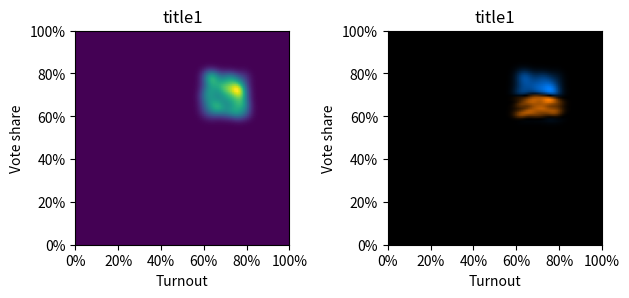

Here is the Python script that generated this plot:
import os
import numpy as np
import matplotlib.pyplot as plt
from matplotlib.animation import FuncAnimation
import matplotlib.patches as mpatches
from matplotlib.axes import Axes
import matplotlib.ticker as mtick
import scipy.stats as st
from typing import List, Tuple


def _get_full_filename(fingerprint_dir: str, filename: str):
    if fingerprint_dir != "":
        if not os.path.exists(fingerprint_dir):
            os.mkdir(fingerprint_dir)
        full_filename = os.path.join(fingerprint_dir, filename)
    else:
        full_filename = filename
    return full_filename


def _gaussian_kde_smoothed_points(
    x, y,
    xmin, xmax, nx,
    ymin, ymax, ny,
    weights=None
):
    # based on
    # https://docs.scipy.org/doc/scipy/reference/generated/scipy.stats.gaussian_kde.html
    # X, Y = np.mgrid([xmin:xmax:(nx)j, ymin:ymax:(ny)j])
    X, Y = np.mgrid[xmin:xmax:(nx)*1j, ymin:ymax:(ny)*1j]
    positions = np.vstack([X.ravel(), Y.ravel()])
    values = np.vstack([x, y])
    kernel = st.gaussian_kde(values, weights=weights)
    Z = np.reshape(kernel(positions).T, X.shape)
    return Z


def _get_2d_hist_input(party_votes: List[int], valid_votes: List[int],
                       registered_voters: List[int],
                       zoom_onto: bool=False, weighted=False) -> \
                      Tuple[np.ndarray, np.ndarray, np.ndarray, np.ndarray]:
    """
    Convert election data & settings to abstract histogram input.

    Useful for e.g. for the construction of 2D histograms: x, y, weights,
    bins where x, y, weights are the obvious observation data, bins is a tuple
    of x and y histogram interval limits given the zoom_onto parameter.
    """
    bins = [np.arange(0, 1, 0.01), np.arange(0, 1, 0.01)]
    party_votes = np.array(party_votes)
    valid_votes = np.array(valid_votes)
    registered_voters = np.array(registered_voters)

    if zoom_onto:
        bins[1] = 0.4 * bins[1]

    weights = None if not weighted else party_votes

    is_included = valid_votes != 0
    included_valid_votes = valid_votes[is_included]
    x = included_valid_votes / registered_voters[is_included]
    y = party_votes[is_included] / included_valid_votes
    included_weights = weights[is_included]

    return x, y, included_weights, bins


def _get_kde_smoothed_2d_histogram(x: np.ndarray, y: np.ndarray,
                                   weights: np.ndarray) -> np.ndarray:
    x = np.array(x)
    y = np.array(y)
    weights = np.array(weights)

    xmin, ymin = 0, 0
    xmax, ymax = 1, 1

    Z = _gaussian_kde_smoothed_points(
        x, y,
        xmin, xmax, 100,
        ymin, ymax, 100,
        weights=weights
    )

    Z = np.rot90(Z)

    return Z


def _normalize_hist_2d(hist: np.ndarray):
    shape = hist.shape
    as_vec = hist.reshape(shape[0] * shape[1])
    max_v = max(as_vec)
    min_v = min(as_vec)
    if min_v != 0:  # this will typically be zero
        hist = hist - min_v
    if max_v != min_v:
        hist = hist / (max_v - min_v)
    return hist


def _joint_normalize_hist_2ds(hists: List[np.ndarray]) -> List[np.ndarray]:
    as_vecs = [h.reshape(np.prod(h.shape)) for h in hists]
    max_v = max([max(v) for v in as_vecs])
    min_v = min([min(v) for v in as_vecs])
    if max_v == min_v and min_v == 0:
        return hists

    if min_v != 0:  # this will typically be zero
        hists = [h - min_v for h in hists]
    if max_v != min_v:
        hists = [h / (max_v - min_v) for h in hists]

    return hists


def _get_histogram_2d(x: np.ndarray, y: np.ndarray, weights: np.ndarray,
                      bins: Tuple[List[float], List[float]],
                      use_kde: bool) -> Tuple[np.ndarray]:
    # # normalize the weights, bearing in mind that a weight of 1 means no change
    # weights = len(weights) / sum(weights) * weights

    if not use_kde:
        ans, _, _ = np.histogram2d(x, y, bins, weights=weights, density=True)
        return ans
    else:
        ans = _get_kde_smoothed_2d_histogram(x, y, weights)
    # this case requires further normalization, some vis. methods (like
    # matplotlib's hist2d) do that by default otherwise
    #
    # hand implemented to avoid dependence on scikit-learn as would be suggested
    # in
    # https://stackoverflow.com/questions/21030391/how-to-normalize-an-array-in-numpy
    ans = _normalize_hist_2d(ans)
    return ans


def _plot_smoothed_hist_2d(x, y, weights=None, axes=None):
    # TODO: add norm_to_unit=False?
    new_plot = axes is None
    if not new_plot:
        dest = axes
    else:
        _, dest = plt.subplots(figsize=[8, 8])

    try:
        Z = _get_kde_smoothed_2d_histogram(x, y, weights)

        # some alternative color maps to consider: magma, ocean, bone, coolwarm
        dest.imshow(
            Z, cmap="viridis",
            extent=[0, 1, 0, 1]
        )

        if new_plot:
            plt.show()
    finally:
        if new_plot:
            plt.close()


def _apply_electoral_fingerprint_axes(axes: Axes):
    axes.set_xlabel("Turnout")
    axes.set_ylabel("Vote share")

    perc_fmt = mtick.PercentFormatter(xmax=1)
    # https://stackoverflow.com/questions/31357611/format-y-axis-as-percent
    # (almost :) )
    axes.xaxis.set_major_formatter(perc_fmt)
    axes.yaxis.set_major_formatter(perc_fmt)


def _save_fingerprint(fingerprint_dir, filename, quiet):
    if filename is not None:
        full_filename = _get_full_filename(fingerprint_dir, filename)
        plt.savefig(full_filename)
        if not quiet:
            print("plot saved as %s" % full_filename)


def plot_fingerprint(party_votes: List[int], valid_votes: List[int],
                     registered_voters: List[int], title: str,
                     filename: str=None, weighted: bool=True,
                     zoom_onto: bool=False, fingerprint_dir: str="",
                     quiet: bool=False, axes: Axes=None,
                     use_kde: bool=True):
    """
    Plot electoral fingerprint (a 2D histogram).
    Originally recommended to be used in conjunction with the winner party.

    :param party_votes: Array like of number of votes cast on the party
        depicted.
    :param valid_votes: Array like of valid votes (ballots) cast.
    :param registered_voters: Array like of all voters eligible to vote.
    :param title: Plot title.
    :param filename: Filename to save the plot under, None to prevent saving.
        A .png extension seems to work ;) Must not be used in conjunction with
        axes.
    :param weighted: Whether to use the number of votes won as a weight on the
        histogram.
    :param zoom_onto: Boolean, allows to magnify the plot by a factor of 5/2
        over the y axis (vote share).
    :param fingerprint_dir: Directory to save the fingerprint plot to.
    :param quiet: Whether to show the resulting plot, False prevents it.
    :param axes: MatPlotLib axes to plot onto. If left as None, a new plot will
        be generated. Must not be used in conjunction with filename.
    :param use_kde: Whether to use a default (Gaussian) kernel density
        estimation to smooth the plot. See scipy.stats.gaussian_kde for more.
        No finer grain control is available over the parameters at the minute.
    :return: None
    """
    # TODO: zooming in the KDE case

    assert filename is None or axes is None

    if axes is not None:
        dest = axes
    else:
        _, dest = plt.subplots()

    x, y, weights, bins = _get_2d_hist_input(
        party_votes, valid_votes, registered_voters, zoom_onto, weighted
    )
    try:
        # mainly for the KDE case, which does not tolerate NaNs, but neither is
        # the other case less correct if NaNs are removed, so...
        if use_kde:
            _plot_smoothed_hist_2d(x, y, weights=weights, axes=dest)
        else:
            dest.hist2d(
                x, y,
                bins=bins,
                weights=weights
            )
        dest.set_title(title)

        _apply_electoral_fingerprint_axes(dest)

        _save_fingerprint(fingerprint_dir, filename, quiet)
        if not quiet and axes is None:
            plt.show()
    finally:
        if axes is None:
            plt.close()


def _plot_comparative(values1: np.ndarray, values2: np.ndarray, axes: Axes):
    col1 = np.array([0.0, 0.5, 1.0])
    col2 = np.array([1.0, 0.5, 0.0])

    def colorize_intensity_matrix(matrix, col):
        return np.array([
            [col * value for value in row]
            for row in matrix
        ])

    map = (colorize_intensity_matrix(values1, col1) +
           colorize_intensity_matrix(values2, col2))
    axes.imshow(map, extent = [0, 1, 0, 1])


def _apply_legend(dest: Axes, legend_strings: List[str]):
    blue_patch = mpatches.Patch(color='blue', label=legend_strings[0])
    red_patch = mpatches.Patch(color='red', label=legend_strings[1])
    bbox=(1.5, 1.)
    dest.legend(handles=[blue_patch, red_patch], loc=1,bbox_to_anchor=bbox)


def _hist_sum(h: np.ndarray):
    return sum(h.reshape(np.prod(h.shape)))


def _histogram_asym_diff_in_votes(h1: np.ndarray, h2: np.ndarray,
                                  sum_votes1: float, sum_votes2: float,
                                  normalize: bool) -> Tuple[List[np.ndarray],
                                                            List[float]]:

    # utilize votes as invariant quantities
    h1 = h1 * sum_votes1 / _hist_sum(h1)
    h2 = h2 * sum_votes2 / _hist_sum(h2)

    diff = h1 - h2

    h1 = diff.copy()
    h1[h1 < 0] = 0
    h2 = -diff
    h2[h2 < 0] = 0
    # the last (2nd) one need not be calculated, as the "total of subtotals" is
    # the "total of totals"
    new_sum1 = _hist_sum(h1)
    if normalize:
        # joint normalization allows for mamtaining comparability
        h1, h2 = _joint_normalize_hist_2ds([h1, h2])
    return [h1, h2], [new_sum1, -((sum_votes1 - sum_votes2) - new_sum1)]


def plot_overlaid_fingerprints(party_votes: List[List[int]],
                               valid_votes: List[List[int]],
                               registered_voters: List[List[int]],
                               title: str=None,
                               filename: str=None, weighted: bool=True,
                               zoom_onto: bool=False, fingerprint_dir: str="",
                               quiet: bool=False, axes: Axes=None,
                               comparison_mode="asym_diff",
                               use_kde: bool=True,
                               legend_strings=None,
                               normalize_diffs=True) -> \
        Tuple[List[np.ndarray], List[float], List[float]]:
    """
    Plot multiple (currently this must be 2, i.e. k = 2) electoral fingerprints
    alpha blended onto the same chart, so that they can be visually compared in
    this way. Part of the input is effectively the n data points known.

    Currently they are plotted in a blue vs. red style. (Sorry colorblind
    people, something should happen to remedy this.)

    :param party_votes: Array like of number of votes cast on the party
        depicted. Size: k x n.
    :param valid_votes: Array like of valid votes (ballots) cast. Size: k x n.
    :param registered_voters: Number of voters registered. Size: k x n.
    :param title: Plot title.
    :param filename: Filename to save the plot under, None to prevent saving.
        A .png extension seems to work ;) Must not be used in conjunction with
        axes.
    :param weighted: Whether to use the number of votes won as a weight on the
        histogram.
    :param zoom_onto: Boolean, allows to magnify the plot by a factor of 5/2
        over the y axis (vote share).
    :param fingerprint_dir: Directory to save the fingerprint plot to.
    :param quiet: Whether to show the resulting plot, False prevents it.
    :param axes: MatPlotLib axes to plot onto. If left as None, a new plot will
        be generated. Must not be used in conjunction with filename.
    :param comparison_mode: Either "asym_diff" or "union", further modes are to
        be implemented.
        The visualization is similar to overlaid blue+red bitplanes, except that
        there is a grey halftone mixed in each bitplane
        (RGB = (1.0, 0.5, 0.0) vs (0, 0.5, 1.0)).

        "union" is a simple overlay (blue+red turning white where overlaps,
        "asym_diff" is a simple difference of the interpolated votes per cell,
            positive being left in the first, (absolutes of the) negative values
            in the second histogram bitplane.
    :param use_kde: Whether to use a default (Gaussian) kernel density
        estimation to smooth the plot. See scipy.stats.gaussian_kde for more.
        No finer grain control is available over the parameters at the minute.
    :param legend_strings: Strings to display in the optional legend for each
        fingerprint color, in the order they are listed in the vote data lists.
    :return: A tuple of the (weighted, normalized) list of histograms, a
        list of how many party votes these histograms represent, and a list of
        the party vote percentages per each histogram.
    """

    assert len(party_votes) == 2
    assert len(valid_votes) == 2
    assert len(registered_voters) == 2
    assert comparison_mode in ["union", "asym_diff"]
    assert legend_strings is None or len(legend_strings) == 2

    zipped = zip(party_votes, valid_votes, registered_voters)
    if axes is not None:
        dest = axes
    else:
        _, dest = plt.subplots()

    try:
        hists = []
        vote_shares = []
        for act_party_votes, act_valid_votes, act_registered_voters in zipped:
            vote_shares.append(sum(act_party_votes) / sum(act_valid_votes))
            # get abstract histogram input
            x, y, w, bins = _get_2d_hist_input(act_party_votes, act_valid_votes,
                                               act_registered_voters,
                                               zoom_onto, weighted)
            # calculate histogram values
            hist = _get_histogram_2d(x, y, w, bins, use_kde)

            hists.append(hist)

        sum_votes = [sum(party_votes[0]), sum(party_votes[1])]
        if comparison_mode == "asym_diff":
            # joint normalized (i.e. visually comparable) histogram of the
            # difference of vote distribution histograms
            hists, sum_votes = _histogram_asym_diff_in_votes(
                hists[0], hists[1], sum_votes[0], sum_votes[1], normalize_diffs
            )

        _plot_comparative(hists[0], hists[1], dest)
        _apply_electoral_fingerprint_axes(dest)
        if title is not None:
            dest.set_title(title)

        if legend_strings is not None:
            _apply_legend(dest, legend_strings)

        _save_fingerprint(fingerprint_dir, filename, quiet)

        if not quiet and axes is None:
            plt.show()
    finally:
        if axes is None:
            plt.close()

    return hists, sum_votes, vote_shares


def plot_explanatory_fingerprint_responses(filename: str=None,
                                           quiet: bool=False,
                                           fontsize=12) -> None:
    """
    Plot a fingerprint explanation chart, optionally save/don't show it.
    Election fingerprints may be difficult to take in at first.

    :param filename: The figure is saved under this filename as an image if
        specified.
    :param quiet: Whether to avoid showing the plot.
    :param fontsize: Experimentally found that 15 is a good fit for a plot of
        pyplot.rcparams["figure.figsize"] = [9, 7], the default value seemed to
        work with the default plot size.
    :return:
    """
    fig, ax = plt.subplots()
    try:
        ax.set_title("Some responses of the election\n"
                     "fingerprint of a party to impacts",
                     fontsize=fontsize)
        ax.set_xlabel("Turnout")
        ax.set_ylabel("Vote share")
        perc_fmt = mtick.PercentFormatter(xmax=1)
        ax.xaxis.set_major_formatter(perc_fmt)
        ax.yaxis.set_major_formatter(perc_fmt)

        ax.text(0.75, 0.65,
                "+ votes\nof this\n"
                "\u21D2\n"
                "+ share\n+ turnout",
                fontsize=fontsize)
        ax.text(0.75, 0.15,
                "+ votes\nof other(s)\n"
                "\u21D2\n"
                "- share\n+ turnout",
                fontsize=fontsize)
        ax.text(0.1, 0.65,
                "- votes\nof other(s)\n"
                "\u21D2\n"
                "+ share\n- turnout",
                fontsize=fontsize)
        ax.text(0.1, 0.15,
                "- votes\nof this\n"
                "\u21D2\n"
                "- share\n- turnout",
                fontsize=fontsize)

        ax.text(0.40, 0.8, "\\\u263A/ party", fontsize=fontsize * 1.2)
        ax.text(0.40, 0.2, "/\u2639\\ party", fontsize=fontsize * 1.2)

        for dx in[-0.1, 0.1]:
            for dy in [-0.1, 0.1]:
                ax.arrow(0.5 + dx / 2, 0.5 + dy / 2, dx, dy,
                         head_width=0.025, head_length=0.025)

        if filename is not None:
            plt.savefig(filename)
            if not quiet:
                print("plot saved as %s" % filename)
        if not quiet:
            plt.show()
    finally:
        plt.close()


def plot_explanatory_fingerprint_dynamics(filename: str=None,
                                          quiet: bool=False) -> None:
    """
    Paint plots which demonstrate how a point of an electoral fingerprint plot
    exactly moves when impacted by e.g. removal/addition/replacement of votes.

    This should give an impression of what certain shapes of patches might
    represent.

    :param filename: The figure is saved under this filename as an image if
        specified.
    :param quiet: Whether to avoid showing the plot.
    :return:
    """
    fig, ((ax1, ax2), (ax3, ax4)) = plt.subplots(nrows=2, ncols=2)
    try:
        _apply_electoral_fingerprint_axes(ax1)
        x = np.arange(0.01, 1, 0.01)
        for vote_share in np.arange(0.05, 0.95, 0.1):
            y = vote_share / x
            is_ok = y < 1
            ax1.plot(x[is_ok], y[is_ok], color="blue")

        ax1.set_title("Fixed party votes, others' vary")

        r = 1E+6
        for o in 1E+6 * np.arange(0.1, 0.9, 0.1):
            p = np.arange(0, 100, 0.01) * o
            is_ok = (p + o) <= r

            vote_share = p / (p + o)
            turnout = (p + o) / r
            ax2.plot(turnout[is_ok], vote_share[is_ok], color="blue")
        _apply_electoral_fingerprint_axes(ax2)
        ax2.set_title("Others' fixed, the party's votes vary")

        r = 1E+6
        for v in r * np.arange(0.1, 1.1, 0.2):
            t = np.arange(0, 1, 0.01)  # parameter
            # p + o = v
            p = t * v
            o = (1 - t) * v

            is_ok = (p + o) <= r

            vote_share = p / v
            turnout = (o + p) / r   # to get a vector
            ax3.plot(turnout[is_ok], vote_share[is_ok], color="blue")
        _apply_electoral_fingerprint_axes(ax3)
        ax3.set_title("Party's votes swapped with others'")

        for vote_share in np.arange(0, 1.1, 0.2):
            turnout = np.arange(0, 1.01, 0.01)  # parameter
            ax4.plot(turnout, [vote_share] * len(turnout), color="blue")
        _apply_electoral_fingerprint_axes(ax4)
        ax4.set_title("Party equally popular everywhere")

        plt.tight_layout()
        if filename is not None:
            plt.savefig(filename)
            if not quiet:
                print("plot saved as %s" % filename)
        if not quiet:
            plt.show()
    finally:
        plt.close()


def plot_animated_fingerprints(party_votes: List[int],
                               valid_votes: List[int],
                               registered_voters: List[int],
                               frame_inclusions: List[List[bool]],
                               title: str,
                               filename: str=None,
                               weighted: bool=True,
                               zoom_onto: bool=False,
                               fingerprint_dir: str="", quiet: bool=False,
                               interval: int=200,
                               frame_title_exts: List[str]=None):

    """
    Can be used to plot an animated .gif showing how the distribution of votes
    changes over various subsets of the electoral wards involved. Technically,
    if party_votes, valid_votes, registered_voters are considered columns, the
    subsets boil down to various selections of the rows, specified by the
    frame_inclusions parameter.

    For the description of the rest of the parameters see plot_fingerprint().

    :param frame_inclusions: An array-like of row filters, each specifying a
        frame. Each row filter is just an array-like of booleans telling to
        include the nth row whenever the nth value is True.
    :param axes: axes to plot to, None to create a new plot.
    :param interval: animation interval to elapse between frames, in millisecs.
    :param frame_title_exts: Optional array-like of frame-specific text to
        display on each frame, such as a frame index. Currently it appears in
        the top left hand corner.
        This parameter is experimental and might change.
    :return: None
    """

    """
    based on
    https://eli.thegreenplace.net/2016/drawing-animated-gifs-with-matplotlib/
    """
    fig, ax = plt.subplots()  # type: object, Axes

    def update(frame_index):
        include = frame_inclusions[frame_index]
        plot_fingerprint(
            party_votes[include], valid_votes[include],
            registered_voters[include], title,
            weighted=weighted, zoom_onto=zoom_onto,
            quiet=True, axes=ax
        )
        if frame_title_exts is not None:
            t = ax.text(0.1, 0.9, frame_title_exts[frame_index], color="white")
            t.set_bbox(dict(facecolor='black', alpha=1, edgecolor='black'))

    fig.set_tight_layout(True)
    anim = FuncAnimation(fig, update,
                         frames=list(range(len(frame_inclusions))),
                         interval=interval)
    if filename != "":
        full_filename = _get_full_filename(fingerprint_dir, filename)
        anim.save(full_filename, dpi=80, writer='imagemagick')
    if not quiet:
        plt.show()


if __name__ == "__main__":
    rv = np.random.uniform(20, 40, 300)
    vv = rv * np.random.uniform(0.6, 0.8, 300)
    pv = vv * np.random.uniform(0.6, 0.8, 300)

    rv2 = np.random.uniform(20, 40, 300)
    vv2 = rv2 * np.random.uniform(0.6, 0.8, 300)
    pv2 = vv2 * np.random.uniform(0.6, 0.7, 300)

    fig, [ax1, ax2] = plt.subplots(1, 2)

    plot_fingerprint(
        party_votes=pv,
        valid_votes=vv,
        registered_voters=rv,
        title="title1",
        use_kde=True,
        axes=ax1
    )
    plot_overlaid_fingerprints(
        party_votes=[pv, pv2],
        valid_votes=[vv, vv2],
        registered_voters=[rv, rv2],
        title="title1",
        use_kde=True,
        axes=ax2
    )
    plt.tight_layout()

    plt.show()
